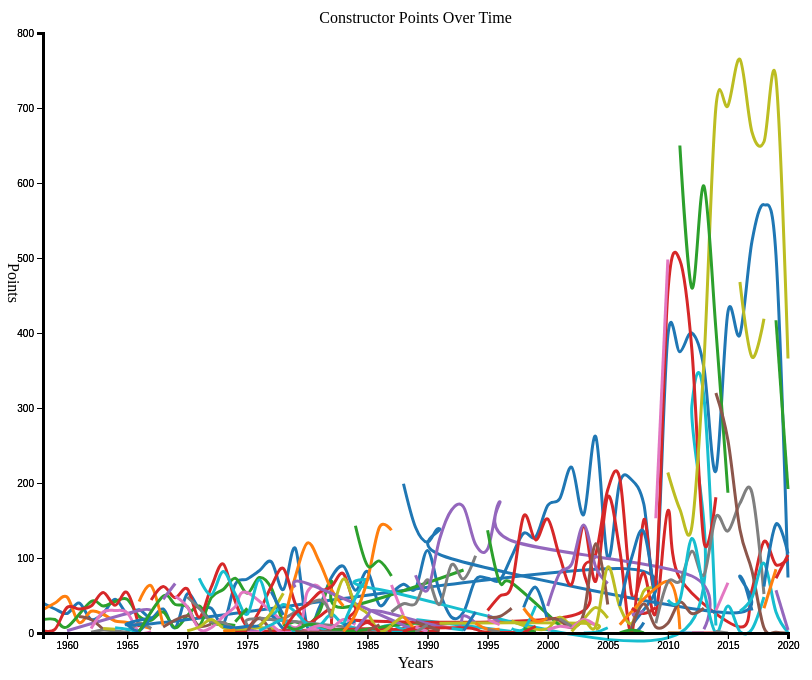
D3 v5 page, settled after 480 driven frames (8 s of simulated time); the page loaded 2 data file(s).


// ── ../js/Dashboard.js
var groupByTeam = function (cars) {
    var keys = [];
    var dict = {};


    cars.forEach(function (car) {
        if (dict[car.Team]) {
            dict[car.Team].push(car);
        } else {
            dict[car.Team] = [car];
            keys.push(car.Team);
        }
    })

    var grouped = keys.map(function (key) {
        return dict[key];
    })

    //console.log("grouped", grouped);


    return grouped;
}

var drawLines = function (constructors, target, xScale, yScale) {
    var teams = groupByTeam(constructors)
    //console.log("teams", teams)
    var colorScale = d3.scaleOrdinal()
    var lineGenerator = d3.line()
        .x(function (teamYear) {
            return xScale(teamYear.Year)
        })
        .y(function (teamYear) {
            return yScale(teamYear.Points)
        })
        .curve(d3.curveCardinal)
        
    var colors = d3.scaleOrdinal(d3.schemeCategory10)

    var lines = target
        .selectAll("g")
        .data(teams)
        .enter()
        .append("g")
        .classed("line", true)
        .attr("fill", "none")
        .attr("stroke", function(constructor){
            //console.log("constructor", constructor)
            if (constructor.length > 1) {
                return colors(constructor[0].Team)
                //return colors(constructor.length)
            }
        })
        .attr("stroke-width", 10)
        .on("mouseover", function (team) {
            if (!d3.select(this).classed("off")) {
                d3.selectAll(".line")
                    .classed("selected", false)

                d3.select(this)
                    .classed("selected", true)
                    .raise()

                d3.select("#team")
                    .text("Team Name: " + team[0].Team)
                d3.select("#years")
                    .text("Years in Formula 1: " + team.length)
                
                var teamPoints = team.reduce(function(prev, cur){
                    //console.log("counter", prev, cur)
                    return prev + parseInt(cur.Points)
                }, 0)
                
                
                //console.log("Total Points", competitorPoints)
                
                d3.select("#points")
                    .text("Total Points Scored: " + teamPoints)
                

            }
            var xPos = d3.event.pageX;
            var yPos = d3.event.pageY;

            d3.select("#tooltip")
                .classed("hidden", false)
                .style("top", yPos + "px")
                .style("left", xPos + "px")

            /*d3.select("#team")
                .text(team.Team)

            d3.select("points")
                .text(team.Points)*/

        })
        .on("mouseout", function (team) {
            if (!d3.select(this).classed("off")) {
                d3.selectAll(".line")
                    .classed("selected", false)
            }
            d3.select("#tooltip")
                .classed("hidden", true)
            d3.select("#year")
                .text("")
            d3.select("#team")
                .text("")
            d3.select("#name")
                .text("")
            d3.select("#driverName")
                .text("")
            d3.select("#points")
                .text("")



        })


    lines.append("path")
        .datum(function (team) {
            return team
        })
        .attr("d", lineGenerator)



/*
    target
        .selectAll("circle")
        .data(constructors)
        .enter()
        .append("circle")
        .attr("cx", function (race) {
            return xScale(race.Year)
        })
        .attr("cy", function (race) {
            return yScale(race.Points)
        })
        .attr("r", 2.5)
        .on("mouseenter", function (race) {

            var xPos = d3.event.pageX;
            var yPos = d3.event.pageY;

            d3.select("#tooltip")
                .classed("hidden", false)
                .style("top", yPos + "px")
                .style("left", xPos + "px")

            d3.select("#team")
                .text(race.Team)

            d3.select("#years")
                .text(race.length)


        }) //tool tip off
        .on("mouseleave", function () {
            d3.select("#tooltip")
                .classed("hidden", true)
        })

*/
        
}



var makeTranslateString = function (x, y) {
    return "translate(" + x + "," + y + ")";
}


//graphDim is an object that describes the width and height of the graph area.
//margins is an object that describes the space around the graph
//xScale and yScale are the scales for the x and y scale.
var drawAxes = function (graphDim, margins, xScale, yScale) {

    var xAxis = d3.axisBottom()
        .scale(xScale)
        .tickFormat(d3.format("d"))

    var yAxis = d3.axisLeft()
        .scale(yScale)

    var axes = d3.select("#constructorGraph")
        .append("g")
    axes.append("g")
        .attr("transform", makeTranslateString(margins.left, margins.top + graphDim.height))
        .call(xAxis)
    axes.append("g")
        .attr("transform", makeTranslateString(margins.left, margins.top))
        .call(yAxis)

}

//graphDim -object that stores dimensions of the graph area
//margins - object that stores the size of the margins
var drawLabels = function (graphDim, margins) {
    var labels = d3.select("#constructorGraph")
        .append("g")
        .classed("labels", true)

    labels.append("text")
        .text("Constructor Points Over Time")
        .classed("title", true)
        .attr("text-anchor", "middle")
        .attr("x", margins.left + (graphDim.width / 2))
        .attr("y", margins.top - 10)
    labels.append("text")
        .text("Years")
        .classed("label", true)
        .attr("text-anchor", "middle")
        .attr("x", margins.left + (graphDim.width / 2))
        .attr("y", graphDim.height + 85)

    labels.append("g")
        .attr("transform", "translate(0," +
            ((graphDim.height / 2)) + ")")
        .append("text")
        .text("Points")
        .classed("label", true)
        .attr("text-anchor", "middle")
        .attr("transform", "rotate(90)")
}


//sets up several important variables and calls the functions for the visualization.
var initGraph = function (constructors) {
    //size of screen
    var screen = {
        width: 800,
        height: 700
    }
    //how much space on each side
    var margins = {
        left: 35,
        right: 20,
        top: 50,
        bottom: 50
    }



    var graph = {
        width: screen.width - margins.left - margins.right,
        height: screen.height - margins.top - margins.bottom
    }
    console.log(graph);

    d3.select("#constructorGraph")
        .attr("width", screen.width)
        .attr("height", screen.height)

    var target = d3.select("#constructorGraph")
        .append("g")
        .attr("id", "constructorCanvas")
        .attr("transform",
            "translate(" + margins.left + "," +
            margins.top + ")");

    var yearStart = 1958
    
    var yearEnd = 2020
    /*
    d3.select("#allTime")
        .on("click", function(){
        d3.selectAll("g")
            .remove()
        var yearStart = 1958
        var yearEnd = 2020
        //drawAxes(graph, margins, xScale, yScale)
        //drawLines(constructors, target, xScale, yScale)
        initGraph(constructors)
    })
    
    d3.select("#before2010")
        .on("click", function(){
        d3.selectAll("g")
            .remove()
        var yearStart = 1958
        var yearEnd = 2010
        //drawAxes(graph, margins, xScale, yScale)
        //drawLines(constructors, target, xScale, yScale)
        initGraph(constructors)
    })
    
    d3.select("#after2010")
        .on("click", function(){
        d3.selectAll("g")
            .remove()
        var yearStart = 2010
        var yearEnd = 2020
        //drawAxes(graph, margins, xScale, yScale);
        //drawLines(constructors, target, xScale, yScale)
        initGraph(constructors)
        })
    */
    
    var xScale = d3.scaleLinear()
        .domain([yearStart, yearEnd])
        .range([0, graph.width])
    

    var yScale = d3.scaleLinear()
        .domain([0, 800])
        .range([graph.height, 0])

    drawAxes(graph, margins, xScale, yScale);
    drawLines(constructors, target, xScale, yScale);
    drawLabels(graph, margins);
    groupByTeam(constructors);
    
    
    
    
    
}

var successFCN = function (values) {
    
    var constructors = values[0]
    
    var colors = values[1]
    
    initGraph(constructors)

}

var failureFCN = function (error) {
    console.log("error", error)
}

var constructorPromise = d3.csv("../constructors.csv")

var colorPromise = d3.csv("../colors.csv")

var constructorPromises = [constructorPromise, colorPromise]

Promise.all(constructorPromises)
    .then(successFCN, failureFCN)

constructorPromise.then(successFCN, failureFCN)

### data: ../constructors.csv
rowNumber, Year, Position, Team, Points
0, 1958, 1, Vanwall, 48
1, 1958, 2, Ferrari, 40
2, 1958, 3, Cooper Climax, 31
3, 1958, 4, BRM, 18
4, 1958, 5, Maserati, 6
5, 1958, 6, Lotus Climax, 3
6, 1959, 1, Cooper Climax, 40
7, 1959, 2, Ferrari, 32
8, 1959, 3, BRM, 18
9, 1959, 4, Lotus Climax, 5
10, 1960, 1, Cooper Climax, 48
11, 1960, 2, Lotus Climax, 34
12, 1960, 3, Ferrari, 26
13, 1960, 4, BRM, 8
14, 1960, 5, Cooper Maserati, 3
15, 1960, 6, Cooper Castellotti, 3
16, 1961, 1, Ferrari, 40
17, 1961, 2, Lotus Climax, 32
18, 1961, 3, Porsche, 22
19, 1961, 4, Cooper Climax, 14
20, 1961, 5, BRM Climax, 7
21, 1962, 1, BRM, 42
22, 1962, 2, Lotus Climax, 36
23, 1962, 3, Cooper Climax, 29
24, 1962, 4, Lola Climax, 19
25, 1962, 5, Porsche, 18
26, 1962, 6, Ferrari, 18
27, 1962, 7, Brabham Climax, 6
28, 1962, 8, Lotus BRM, 1
29, 1963, 1, Lotus Climax, 54
30, 1963, 2, BRM, 36
31, 1963, 3, Brabham Climax, 28
32, 1963, 4, Ferrari, 26
33, 1963, 5, Cooper Climax, 25
34, 1963, 6, BRP BRM, 6
35, 1963, 7, Porsche, 5
36, 1963, 8, Lotus BRM, 4
37, 1964, 1, Ferrari, 45
38, 1964, 2, BRM, 42
39, 1964, 3, Lotus Climax, 37
40, 1964, 4, Brabham Climax, 30
41, 1964, 5, Cooper Climax, 16
42, 1964, 6, Brabham BRM, 7
43, 1964, 7, BRP BRM, 5
44, 1964, 8, Lotus BRM, 3
45, 1965, 1, Lotus Climax, 54
46, 1965, 2, BRM, 45
47, 1965, 3, Brabham Climax, 27
48, 1965, 4, Ferrari, 26
49, 1965, 5, Cooper Climax, 14
50, 1965, 6, Honda, 11
51, 1965, 7, Brabham BRM, 5
52, 1965, 8, Lotus BRM, 2
53, 1966, 1, Brabham Repco, 42
54, 1966, 2, Ferrari, 31
55, 1966, 3, Cooper Maserati, 30
56, 1966, 4, BRM, 22
57, 1966, 5, Lotus BRM, 13
58, 1966, 6, Lotus Climax, 8
59, 1966, 7, Eagle Climax, 4
... 595 more rows

### data: ../colors.csv
rowNumber, codes
1, #5d8aa8
2, #00308f
3, #72a0c1
4, #a32638
5, #f0f8ff
6, #e32636
7, #c46210
8, #efdecd
9, #e52b50
10, #ffbf00
11, #ff7e00
12, #ff033e
13, #96c
14, #a4c639
15, #f2f3f4
16, #cd9575
17, #915c83
18, #841b2d
19, #faebd7
20, #008000
21, #8db600
22, #fbceb1
23, #0ff
24, #7fffd4
25, #4b5320
26, #3b444b
27, #e9d66b
28, #b2beb5
29, #87a96b
30, #f96
31, #a52a2a
32, #fdee00
33, #6e7f80
34, #568203
35, #007fff
36, #f0ffff
37, #89cff0
38, #a1caf1
39, #f4c2c2
40, #21abcd
41, #fae7b5
42, #ffe135
43, #7c0a02
44, #848482
45, #98777b
46, #bcd4e6
47, #9f8170
48, #f5f5dc
49, #9c2542
50, #ffe4c4
51, #3d2b1f
52, #fe6f5e
53, #bf4f51
54, #000
55, #3d0c02
56, #253529
57, #3b3c36
58, #ffebcd
59, #a57164
60, #318ce7
... 805 more rows